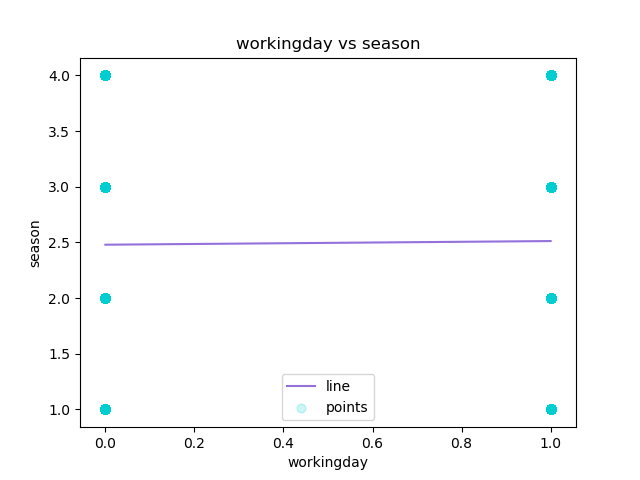

Values plotted in this chart, from the file beside it:
workingday, season, Predicted Y
0, 1, 2.479
0, 1, 2.479
0, 1, 2.479
0, 1, 2.479
0, 1, 2.479
0, 1, 2.479
0, 1, 2.479
0, 1, 2.479
0, 1, 2.479
0, 1, 2.479
0, 1, 2.479
0, 1, 2.479
0, 1, 2.479
0, 1, 2.479
0, 1, 2.479
0, 1, 2.479
0, 1, 2.479
0, 1, 2.479
0, 1, 2.479
0, 1, 2.479
0, 1, 2.479
0, 1, 2.479
0, 1, 2.479
0, 1, 2.479
0, 1, 2.479
0, 1, 2.479
0, 1, 2.479
0, 1, 2.479
0, 1, 2.479
0, 1, 2.479
0, 1, 2.479
0, 1, 2.479
0, 1, 2.479
0, 1, 2.479
0, 1, 2.479
0, 1, 2.479
0, 1, 2.479
0, 1, 2.479
0, 1, 2.479
0, 1, 2.479
0, 1, 2.479
0, 1, 2.479
0, 1, 2.479
0, 1, 2.479
0, 1, 2.479
0, 1, 2.479
0, 1, 2.479
1, 1, 2.512
1, 1, 2.512
1, 1, 2.512
1, 1, 2.512
1, 1, 2.512
1, 1, 2.512
1, 1, 2.512
1, 1, 2.512
1, 1, 2.512
1, 1, 2.512
1, 1, 2.512
1, 1, 2.512
1, 1, 2.512
... 17,319 more rows
